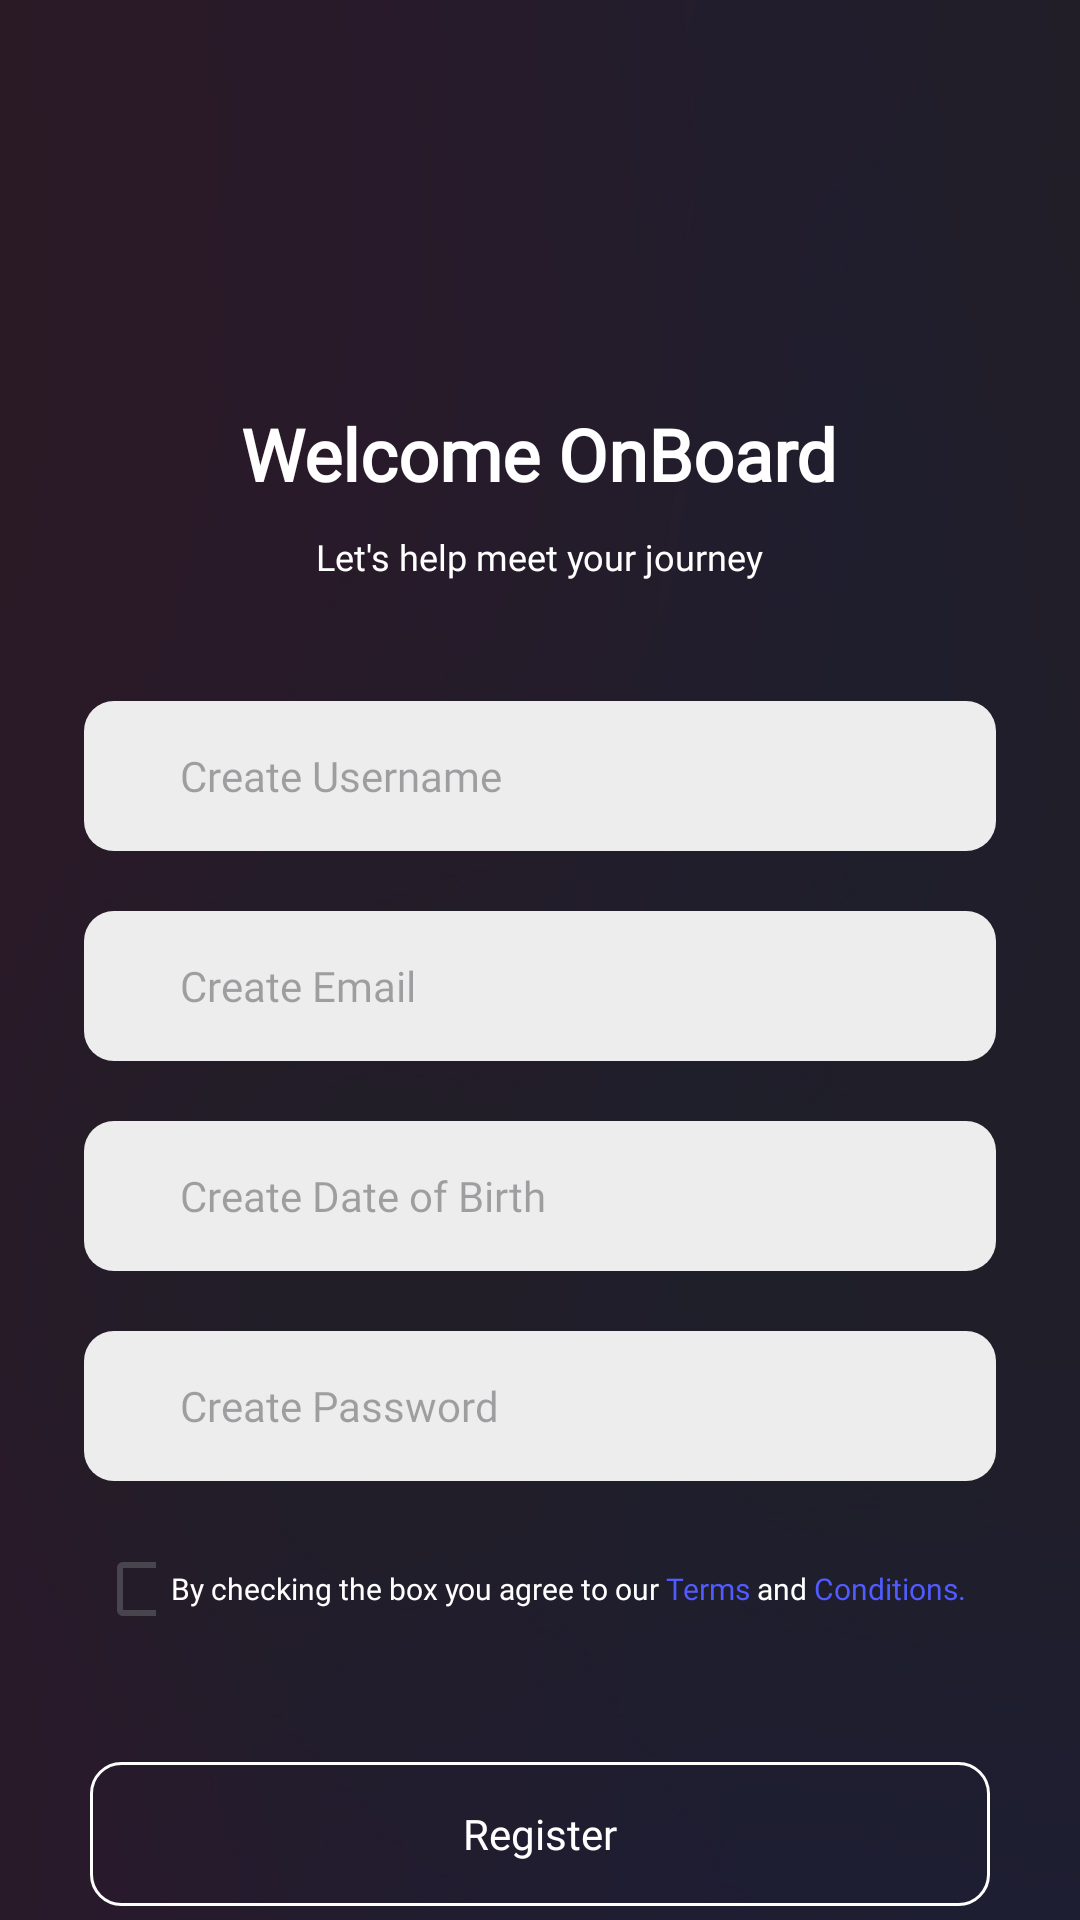

Reconstruct the res/layout file that produces this screen, plus the resources it refers to.
<!-- AndroidManifest.xml: application theme Theme.TravelAppKreta -->
<!-- res/layout/activity_register.xml -->
<?xml version="1.0" encoding="utf-8"?>
<RelativeLayout xmlns:android="http://schemas.android.com/apk/res/android"
    xmlns:app="http://schemas.android.com/apk/res-auto"
    xmlns:tools="http://schemas.android.com/tools"
    android:layout_width="match_parent"
    android:layout_height="match_parent"
    android:background="@drawable/background"
    tools:context=".MainActivity">

    <TextView
        android:id="@+id/Register"
        android:layout_width="wrap_content"
        android:layout_height="wrap_content"
        android:text="Welcome OnBoard"
        android:layout_centerHorizontal="true"
        android:layout_centerVertical="true"
        android:layout_alignParentTop="true"
        android:layout_marginTop="135dp"
        android:textSize="24sp"
        android:fontFamily="@font/poppinsbold"
        android:textColor="@color/title"
        android:textStyle="bold"/>

    <TextView
        android:id="@+id/BawahRegister"
        android:layout_width="wrap_content"
        android:layout_height="wrap_content"
        android:text="Let's help meet your journey"
        android:layout_centerHorizontal="true"
        android:layout_centerVertical="true"
        android:layout_below="@+id/Register"
        android:layout_marginTop="10dp"
        android:textSize="12sp"
        android:fontFamily="@font/poppinsmedium"
        android:textColor="@color/title"/>

    <LinearLayout
        android:id="@+id/linear"
        android:layout_width="match_parent"
        android:layout_height="wrap_content"
        android:orientation="vertical"
        android:layout_below="@+id/BawahRegister">

        <EditText
            android:id="@+id/etUsername"
            android:layout_width="match_parent"
            android:layout_height="50dp"
            android:hint="Create Username"
            android:fontFamily="@font/poppinsregular"
            android:textSize="14sp"
            android:layout_marginTop="40dp"
            android:layout_marginStart="28dp"
            android:layout_marginEnd="28dp"
            android:background="@drawable/button_shape"
            android:paddingLeft="32dp"
            />

        <EditText
            android:id="@+id/etEmail"
            android:layout_width="match_parent"
            android:layout_height="50dp"
            android:hint="Create Email"
            android:fontFamily="@font/poppinsregular"
            android:textSize="14sp"
            android:layout_below="@+id/etUsername"
            android:layout_marginTop="20dp"
            android:layout_marginStart="28dp"
            android:layout_marginEnd="28dp"
            android:paddingLeft="32dp"
            android:background="@drawable/button_shape"/>

        <EditText
            android:id="@+id/etPhone"
            android:layout_width="match_parent"
            android:layout_height="50dp"
            android:hint="Create Date of Birth"
            android:textSize="14sp"
            android:layout_below="@+id/etEmail"
            android:fontFamily="@font/poppinsregular"
            android:layout_marginTop="20dp"
            android:layout_marginStart="28dp"
            android:layout_marginEnd="28dp"
            android:inputType="date"
            android:paddingLeft="32dp"
            android:background="@drawable/button_shape"/>

        <EditText
            android:id="@+id/etPassword"
            android:layout_width="match_parent"
            android:layout_height="50dp"
            android:hint="Create Password"
            android:textSize="14sp"
            android:layout_below="@+id/etPhone"
            android:fontFamily="@font/poppinsregular"
            android:layout_marginTop="20dp"
            android:layout_marginStart="28dp"
            android:layout_marginEnd="28dp"
            android:inputType="textPassword"
            android:paddingLeft="32dp"
            android:background="@drawable/button_shape"/>
    </LinearLayout>

    <LinearLayout
        android:id="@+id/linear2"
        android:layout_width="match_parent"
        android:layout_height="wrap_content"
        android:orientation="horizontal"
        android:layout_marginTop="16dp"
        android:layout_below="@+id/linear"
        >

        <CheckBox
            android:id="@+id/checkBox"
            android:layout_width="20dp"
            android:layout_height="20dp"
            android:fontFamily="@font/poppinsregular"
            android:textSize="10sp"
            android:layout_below="@+id/linear"
            android:layout_marginTop="10dp"
            android:layout_marginStart="32dp"
            android:textColor="@color/title"/>

        <TextView
            android:id="@+id/tvcheck"
            android:layout_width="wrap_content"
            android:layout_height="wrap_content"
            android:text="By checking the box you agree to our"
            android:textSize="10sp"
            android:layout_marginStart="5dp"
            android:fontFamily="@font/poppinsregular"
            android:layout_marginTop="10dp"
            android:textColor="@color/title"/>

        <TextView
            android:id="@+id/tvTerms"
            android:layout_width="wrap_content"
            android:layout_height="wrap_content"
            android:text=" Terms"
            android:textSize="10sp"
            android:fontFamily="@font/poppinsregular"
            android:layout_marginTop="10dp"
            android:textColor="@color/primary"/>

        <TextView
            android:id="@+id/tvAnd"
            android:layout_width="wrap_content"
            android:layout_height="wrap_content"
            android:text=" and "
            android:textSize="10sp"
            android:fontFamily="@font/poppinsregular"
            android:layout_marginTop="10dp"
            android:textColor="@color/title"
            />

        <TextView
            android:id="@+id/tvConditions"
            android:layout_width="wrap_content"
            android:layout_height="wrap_content"
            android:text="Conditions."
            android:textSize="10sp"
            android:fontFamily="@font/poppinsregular"
            android:textColor="@color/primary"
            android:layout_marginTop="10dp"/>
    </LinearLayout>

    <androidx.appcompat.widget.AppCompatButton
        android:id="@+id/btnRegister"
        android:layout_width="match_parent"
        android:layout_height="wrap_content"
        android:text="Register"
        android:textAllCaps="false"
        android:fontFamily="@font/poppinsbold"
        android:layout_below="@+id/Register"
        android:layout_marginTop="420dp"
        android:layout_marginStart="30dp"
        android:layout_marginEnd="30dp"
        android:textColor="@color/title"
        android:background="@drawable/button_shape_v2"

        />

    <LinearLayout
        android:layout_width="match_parent"
        android:layout_height="wrap_content"
        android:orientation="horizontal"
        android:layout_below="@id/btnRegister"
        android:layout_marginTop="20dp"
        android:gravity="center_horizontal">


        <TextView
            android:id="@+id/tvAlredy"
            android:layout_width="wrap_content"
            android:layout_height="wrap_content"
            android:text="Already Have an Account?"
            android:textSize="12sp"
            android:fontFamily="@font/poppinsregular"
            android:layout_below="@+id/btnRegister"
            android:layout_centerHorizontal="true"
            android:textColor="@color/title"
            />

        <TextView
            android:id="@+id/tvLogin"
            android:layout_width="wrap_content"
            android:layout_height="wrap_content"
            android:text=" Log in"
            android:textSize="12sp"
            android:fontFamily="@font/poppinsregular"
            android:layout_below="@+id/btnRegister"
            android:layout_centerHorizontal="true"
            android:textColor="@color/primary"
            android:clickable="true"
            android:onClick="goToLoginActivity"/>

    </LinearLayout>

</RelativeLayout>
<!-- resources referenced by this layout -->
<resources>
  <color name="primary">#525BFF</color>
  <color name="title">#FFFFFF</color>
  <!-- drawable background: png bitmap (drawable, 93331 bytes) -->
  <!-- drawable button_shape (drawable) -->
  <?xml version="1.0" encoding="utf-8"?>
  <shape xmlns:android="http://schemas.android.com/apk/res/android">
      <solid android:color="@color/abu"/>
      <corners android:radius="10dp"/>
  </shape>
  <!-- drawable button_shape_v2 (drawable) -->
  <?xml version="1.0" encoding="utf-8"?>
  <layer-list xmlns:android="http://schemas.android.com/apk/res/android">
      
      <item>
          <shape android:shape="rectangle">
              <solid android:color="@android:color/transparent" />
              <corners android:radius="10dp" />
          </shape>
      </item>
  
      
      <item>
          <shape android:shape="rectangle">
              <solid android:color="@android:color/transparent" />
              <stroke
                  android:width="1dp"
                  android:color="@color/title" />
              <corners android:radius="10dp" />
          </shape>
      </item>
  </layer-list>
  <style name="Theme.TravelAppKreta" parent="Base.Theme.TravelAppKreta" />
  <color name="abu">#EDEDED</color>
  <style name="Base.Theme.TravelAppKreta" parent="Theme.Material3.DayNight.NoActionBar">
          
          
      </style>
</resources>
